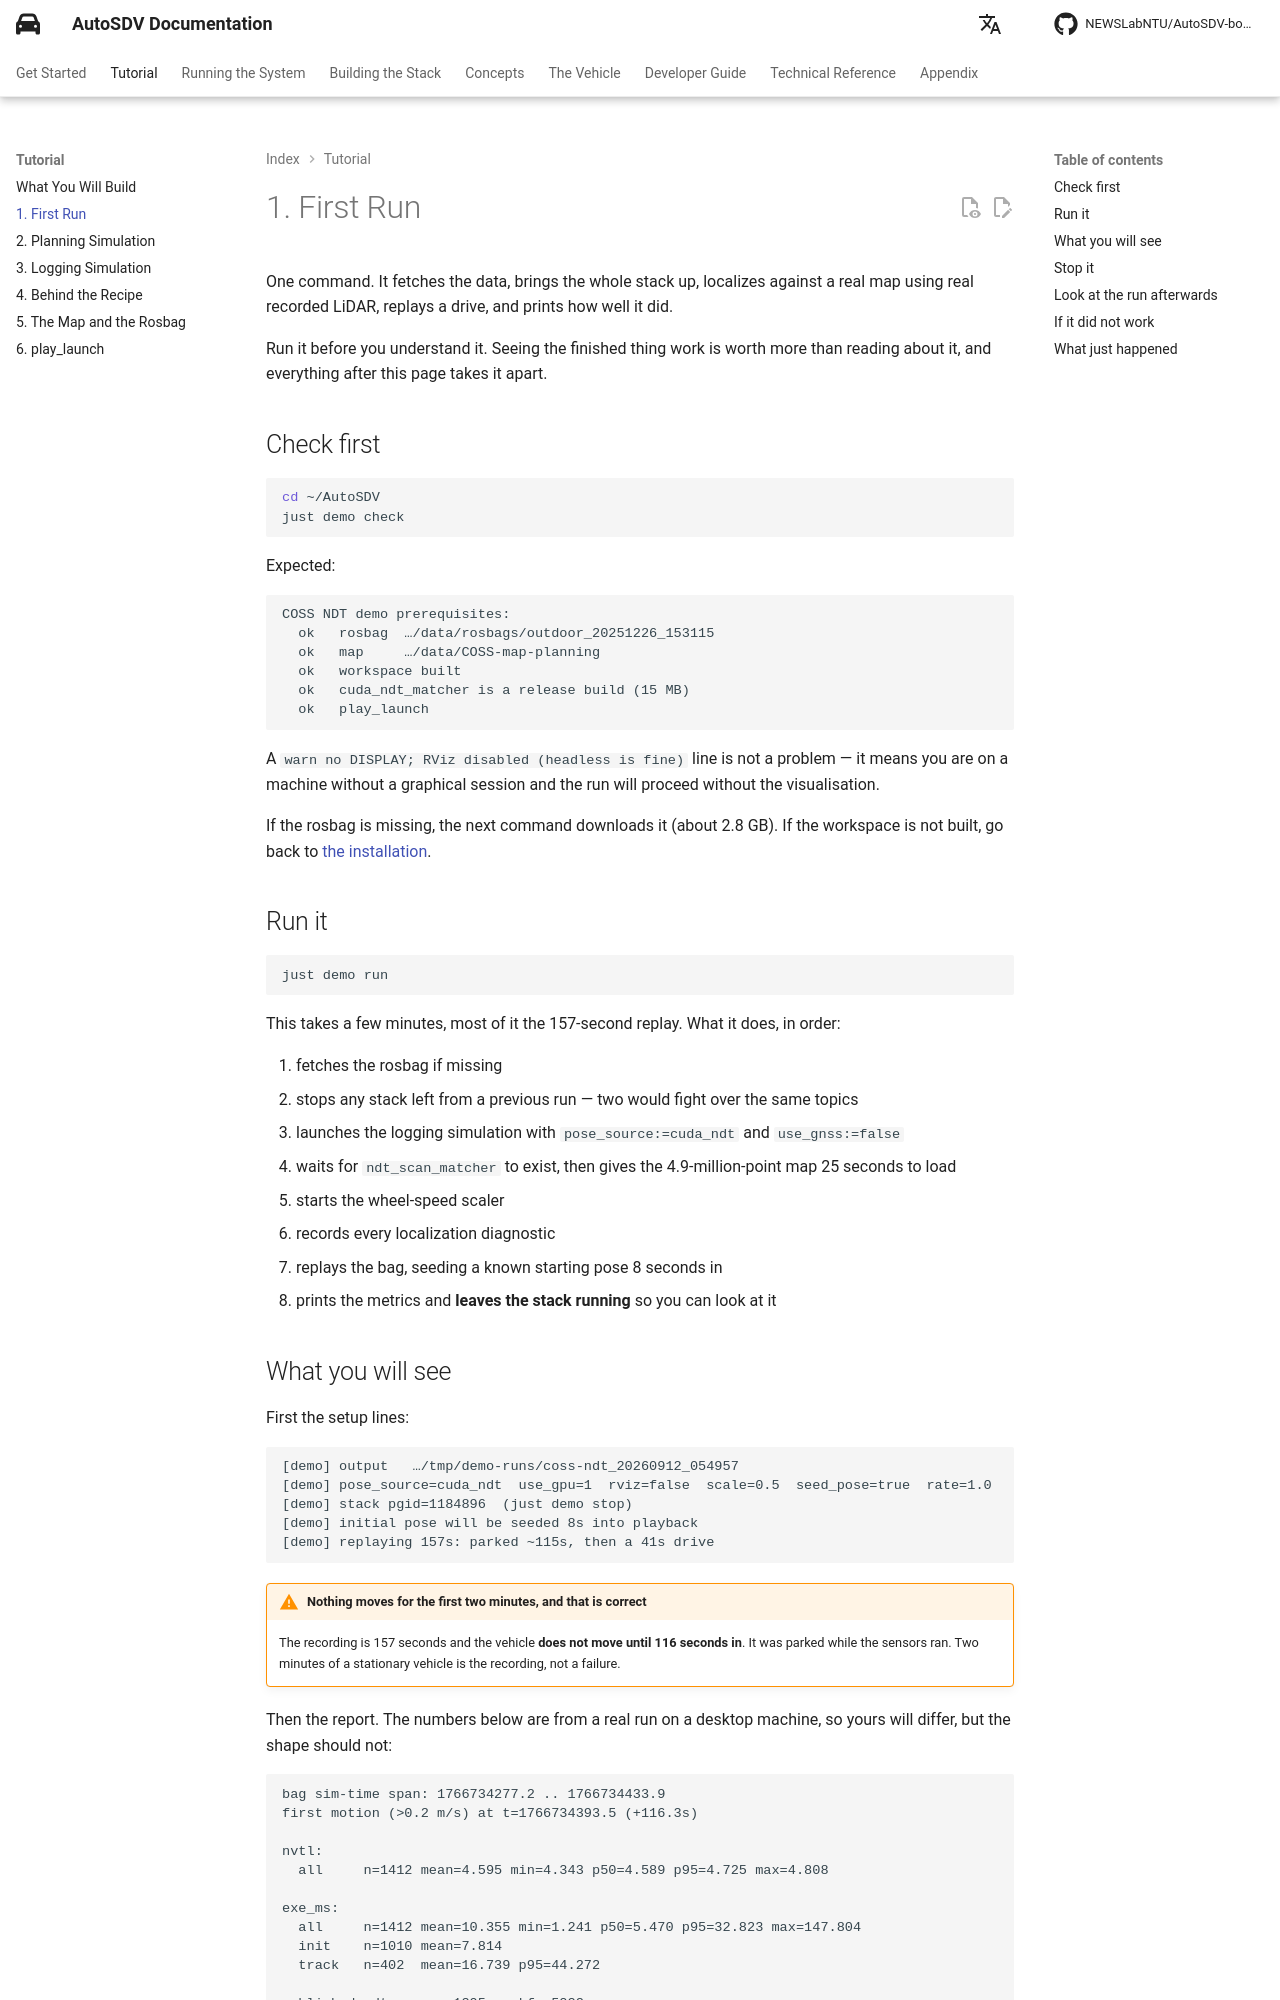

repository: NEWSLabNTU/AutoSDV-book · page: dev/tutorial/01-first-run/index.html · generator: mkdocs

# 1. First Run

One command. It fetches the data, brings the whole stack up, localizes against a
real map using real recorded LiDAR, replays a drive, and prints how well it did.

Run it before you understand it. Seeing the finished thing work is worth more
than reading about it, and everything after this page takes it apart.

## Check first

```bash
cd ~/AutoSDV
just demo check
```

Expected:

```
COSS NDT demo prerequisites:
  ok   rosbag  …/data/rosbags/outdoor_20251226_153115
  ok   map     …/data/COSS-map-planning
  ok   workspace built
  ok   cuda_ndt_matcher is a release build (15 MB)
  ok   play_launch
```

A `warn no DISPLAY; RViz disabled (headless is fine)` line is not a problem —
it means you are on a machine without a graphical session and the run will
proceed without the visualisation.

If the rosbag is missing, the next command downloads it (about 2.8 GB). If the
workspace is not built, go back to
[the installation](../getting-started/installation/overview.md).

## Run it

```bash
just demo run
```

This takes a few minutes, most of it the 157-second replay. What it does, in
order:

1. fetches the rosbag if missing
2. stops any stack left from a previous run — two would fight over the same
   topics
3. launches the logging simulation with `pose_source:=cuda_ndt` and
   `use_gnss:=false`
4. waits for `ndt_scan_matcher` to exist, then gives the 4.9-million-point map
   25 seconds to load
5. starts the wheel-speed scaler
6. records every localization diagnostic
7. replays the bag, seeding a known starting pose 8 seconds in
8. prints the metrics and **leaves the stack running** so you can look at it
